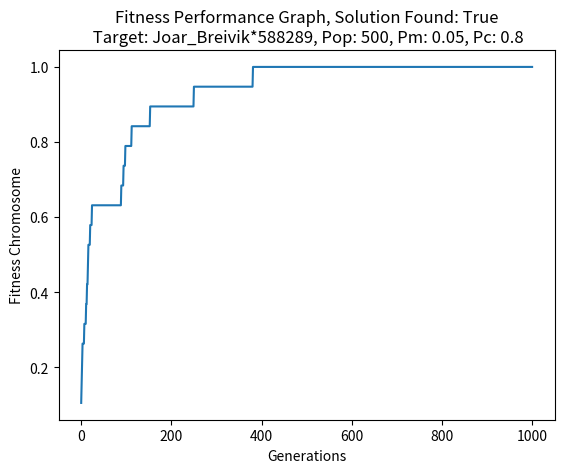

Reproduce this figure in Python.
import random
import matplotlib.pyplot as plt
import numpy as np


def main():
    # newProblem = Problem(target, population, mutation, crossover_probability)
    newProblem = Problem("Joar_Breivik*588289", 500, 0.05, 0.8)
    newProblem.generation = 1000

    print(newProblem.run_genetic_algorithm())

    x = np.linspace(0,newProblem.generation,newProblem.generation+1)
    y = newProblem.best_fitness

    if (len(x)!=newProblem.generation-1):
        for i in range(len(x) - len(y)):
            y.append(newProblem.best_fitness_level)

    plt.title("Fitness Performance Graph, Solution Found: " + str(newProblem.target_lock) + "\n Target: " + newProblem.target_name
              + ", Pop: " + str(newProblem.pop) + ", Pm: " + str(newProblem.mutation)
             + ", Pc: " + str(newProblem.crossover_probability))
    plt.xlabel("Generations")
    plt.ylabel("Fitness Chromosome")

    plt.plot(x, y)
    plt.show()


def DNA():
    characters = " ABCDEFGHIJKLMNOPQRTSUVWXYZØÆÅabcdefghijklmnopqrstuvwxyzæøå#*_-^<>:;@.,123456789"
    char = random.choice(characters)
    return char


class Individual:
    def __init__(self, name_length):
        self.name = []
        self.weight = 1

        # Creates the name for the indivual
        for i in range(name_length):
            self.name.append(DNA())


class Problem:
    def __init__(self, target_name, pop, mutation, crossover_probability):

        self.mutation = mutation
        self.crossover_probability = crossover_probability
        self.target_name = target_name
        self.target_length = len(target_name)
        self.target_lock = False

        self.generation = 0
        self.generations_to_found = 0

        self.best_fitness = []
        self.best_fitness_level = 0

        self.weight_multiplier = 10
        self.best_current_fitness = 1
        self.best = ""

        self.pop = pop
        self.population = []

        for i in range(pop):
            self.population.append(Individual(self.target_length))
        self.fitness_test()

    def fitness_test(self):
        for i in range(len(self.population)):
            self.population[i] = self.weight_calculation(self.population[i])
        self.best_fitness.append(self.best_fitness_level)

    def weight_calculation(self, current_individual):
        current_name = ""
        current_fitness = 0

        for i in range(self.target_length):
            if current_individual.name[i] == self.target_name[i]:
                current_individual.weight += self.weight_calc_func(current_individual.weight)
                current_fitness += 1
            current_name += current_individual.name[i]

        if self.best_current_fitness <= current_individual.weight:
            self.best_current_fitness = current_individual.weight
            self.best_fitness_level = current_fitness/self.target_length
            self.best = current_name

        return current_individual

    def weight_calc_func(self, weigth_to_modify):
        return weigth_to_modify * self.weight_multiplier

    def mating(self):
        new_population = []
        for i in range(len(self.population) // 2):
            parent1, parent2 = self.weighted_random_selection()
            child1, child2 = self.single_point_crossover(parent1, parent2)
            new_population.append(child1)
            new_population.append(child2)

        for i in range(len(new_population)):
            self.population[i].name = new_population[i]
            self.population[i].weight = 1

    def weighted_random_selection(self):
        weights = []
        listOfNames = []

        for i in range(len(self.population)):
            weights.append(self.population[i].weight)
            listOfNames.append(self.population[i].name)

        # Randomly selects name, weighted towards name closest to the solution
        parent1 = random.choices(listOfNames, weights)[0]
        parent2 = random.choices(listOfNames, weights)[0]

        return parent1, parent2

    def single_point_crossover(self, parent1, parent2):
        child1 = []
        child2 = []

        mid_point = random.randint(0, self.target_length)
        size = len(self.target_name)
        if random.uniform(0, 1) <= self.crossover_probability:
            for x in range(mid_point):
                child1.append(parent1[x])
                child2.append(parent2[x])

            for x in range(size - mid_point):
                child1.append(parent2[x])
                child2.append(parent1[x])

            child1 = self.mutate_child(child1)
            child2 = self.mutate_child(child2)
        else:
            child1 = parent1
            child2 = parent2

        return child1, child2

    def mutate_child(self, child):
        for i in range(self.target_length):
            if random.uniform(0, 1) <= self.mutation:
                child[i] = DNA()
        return child

    def run_genetic_algorithm(self):
        for i in range(self.generation):
            self.mating()
            self.fitness_test()
            self.generations_to_found = i

            print(i)
            print(self.best)
            if self.best == self.target_name:
                self.target_lock = True
                return "Target name found, " + self.best + " With " + str(i) + " generations"
        return "Target not found"


main()


def uniformCrossover(self, parent1, parent2):
    # Convert strings to NumPy arrays of characters
    parent1_array = np.array(list(parent1))
    parent2_array = np.array(list(parent2))
    # Generate a mask of random choices between the two parents
    choices = np.random.choice([True, False], size=len(parent1), replace=True)
    # Create children arrays
    child1_array = np.where(choices, parent1_array, parent2_array)
    child2_array = np.where(choices, parent2_array, parent1_array)
    # Convert NumPy arrays back to strings
    child1 = ''.join(child1_array)
    child2 = ''.join(child2_array)
    return child1, child2
